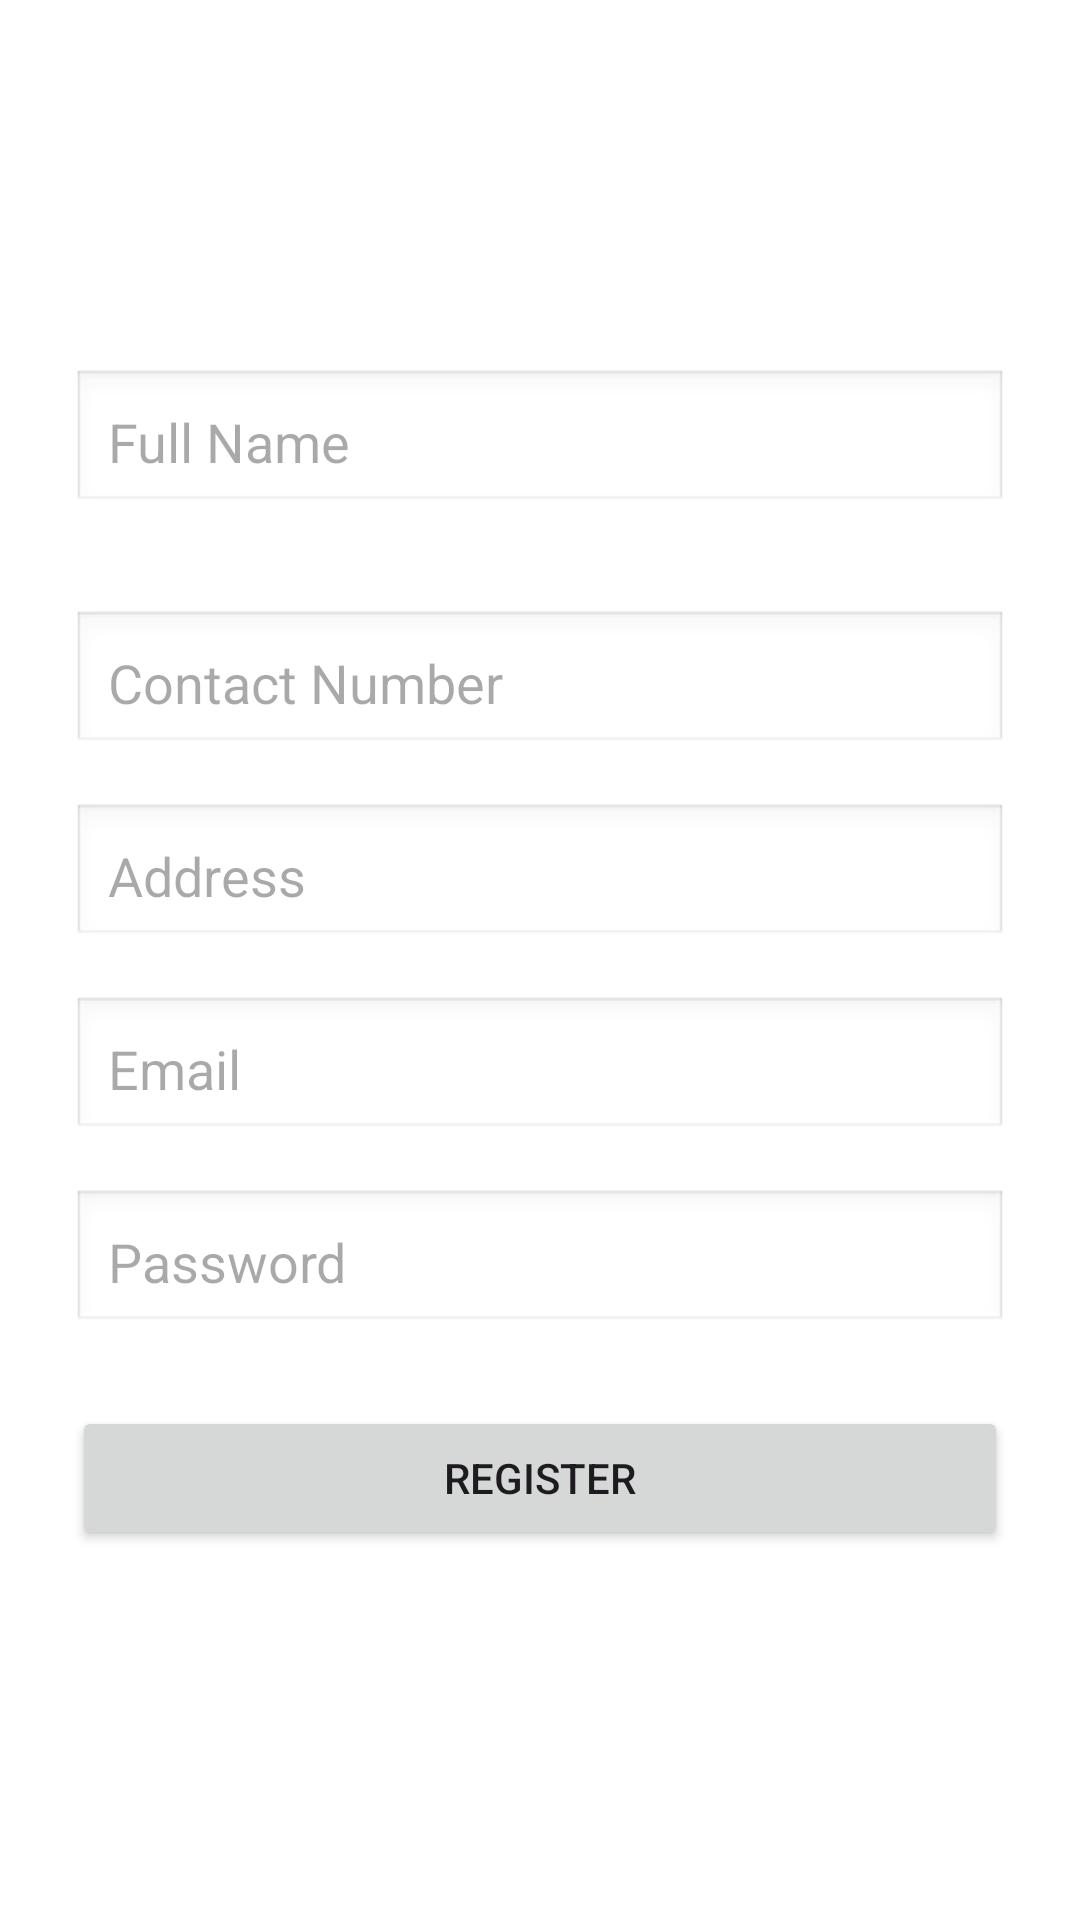

Write the Android layout XML for this screen, with the resource values it uses.
<!-- AndroidManifest.xml: application theme Theme.Smartspend -->
<!-- res/layout/activity_register.xml -->
<?xml version="1.0" encoding="utf-8"?>
<LinearLayout xmlns:android="http://schemas.android.com/apk/res/android"
    android:layout_width="match_parent"
    android:layout_height="match_parent"
    android:orientation="vertical"
    android:padding="24dp"
    android:gravity="center"
    android:background="#ffffff">

    <EditText
    android:id="@+id/NameEditText"
    android:layout_width="match_parent"
    android:layout_height="wrap_content"
    android:hint="Full Name"
    android:inputType="textPersonName"
    android:padding="12dp"
    android:background="@android:drawable/edit_text"
    android:layout_marginBottom="16dp" />
    <EditText
        android:id="@+id/contactEditText"
        android:layout_width="match_parent"
        android:layout_height="wrap_content"
        android:hint="Contact Number"
        android:inputType="phone"
        android:padding="12dp"
        android:layout_marginTop="16dp"
        android:background="@android:drawable/edit_text" />
    <EditText
        android:id="@+id/addressEditText"
        android:layout_width="match_parent"
        android:layout_height="wrap_content"
        android:hint="Address"
        android:inputType="textPostalAddress"
        android:padding="12dp"
        android:layout_marginTop="16dp"
        android:background="@android:drawable/edit_text" />

    <EditText
        android:id="@+id/emailEditText"
        android:layout_width="match_parent"
        android:layout_height="wrap_content"
        android:hint="Email"
        android:inputType="textEmailAddress"
        android:padding="12dp"
        android:layout_marginTop="16dp"
        android:background="@android:drawable/edit_text" />

    <EditText
        android:id="@+id/passwordEditText"
        android:layout_width="match_parent"
        android:layout_height="wrap_content"
        android:hint="Password"
        android:inputType="textPassword"
        android:padding="12dp"
        android:layout_marginTop="16dp"
        android:background="@android:drawable/edit_text" />

    <Button
        android:id="@+id/registerBtn"
        android:layout_width="match_parent"
        android:layout_height="wrap_content"
        android:text="Register"
        android:layout_marginTop="24dp" />
</LinearLayout>
<!-- resources referenced by this layout -->
<resources>
  <style name="Theme.Smartspend" parent="Base.Theme.Smartspend" />
  <style name="Base.Theme.Smartspend" parent="Theme.Material3.DayNight.NoActionBar">
      </style>
</resources>
